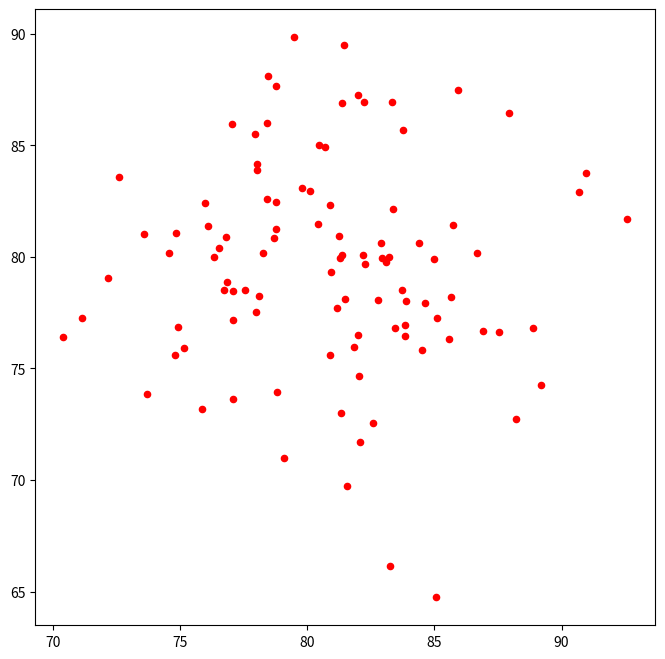

Source code (Python):
# Created by RitsukiShuto on 2022/05/19.
# DNN.py
#
import numpy as np
import matplotlib.pyplot as plt

N1 = 100
N2 = 100
N3 = 100

X1 = np.zeros([N1, 2])
X2 = np.zeros([N2, 2])
X3 = np.zeros([N3, 2])

Y1 = np.ones(N1, dtype='int')
Y2 = np.ones(N2, dtype='int' ) * 2
Y3 = np.ones(N3, dtype='int' ) * 3

X1[:, 0] = np.random.normal(80, 5, N1)
X1[:, 1] = np.random.normal(80, 5, N1)

X2[:, 0] = np.random.normal(80, 2, N2)
X2[:, 1] = np.random.normal(20, 5, N2)

X3[:, 0] = np.random.normal(30, 6, N3)
X3[:, 1] = np.random.normal(90, 4, N3)

# 描画
fig = plt.figure(figsize = (8, 8))
plt.scatter(X1[:, 0], X1[:, 1], marker='o', c = 'red', s=20)
plt.show()